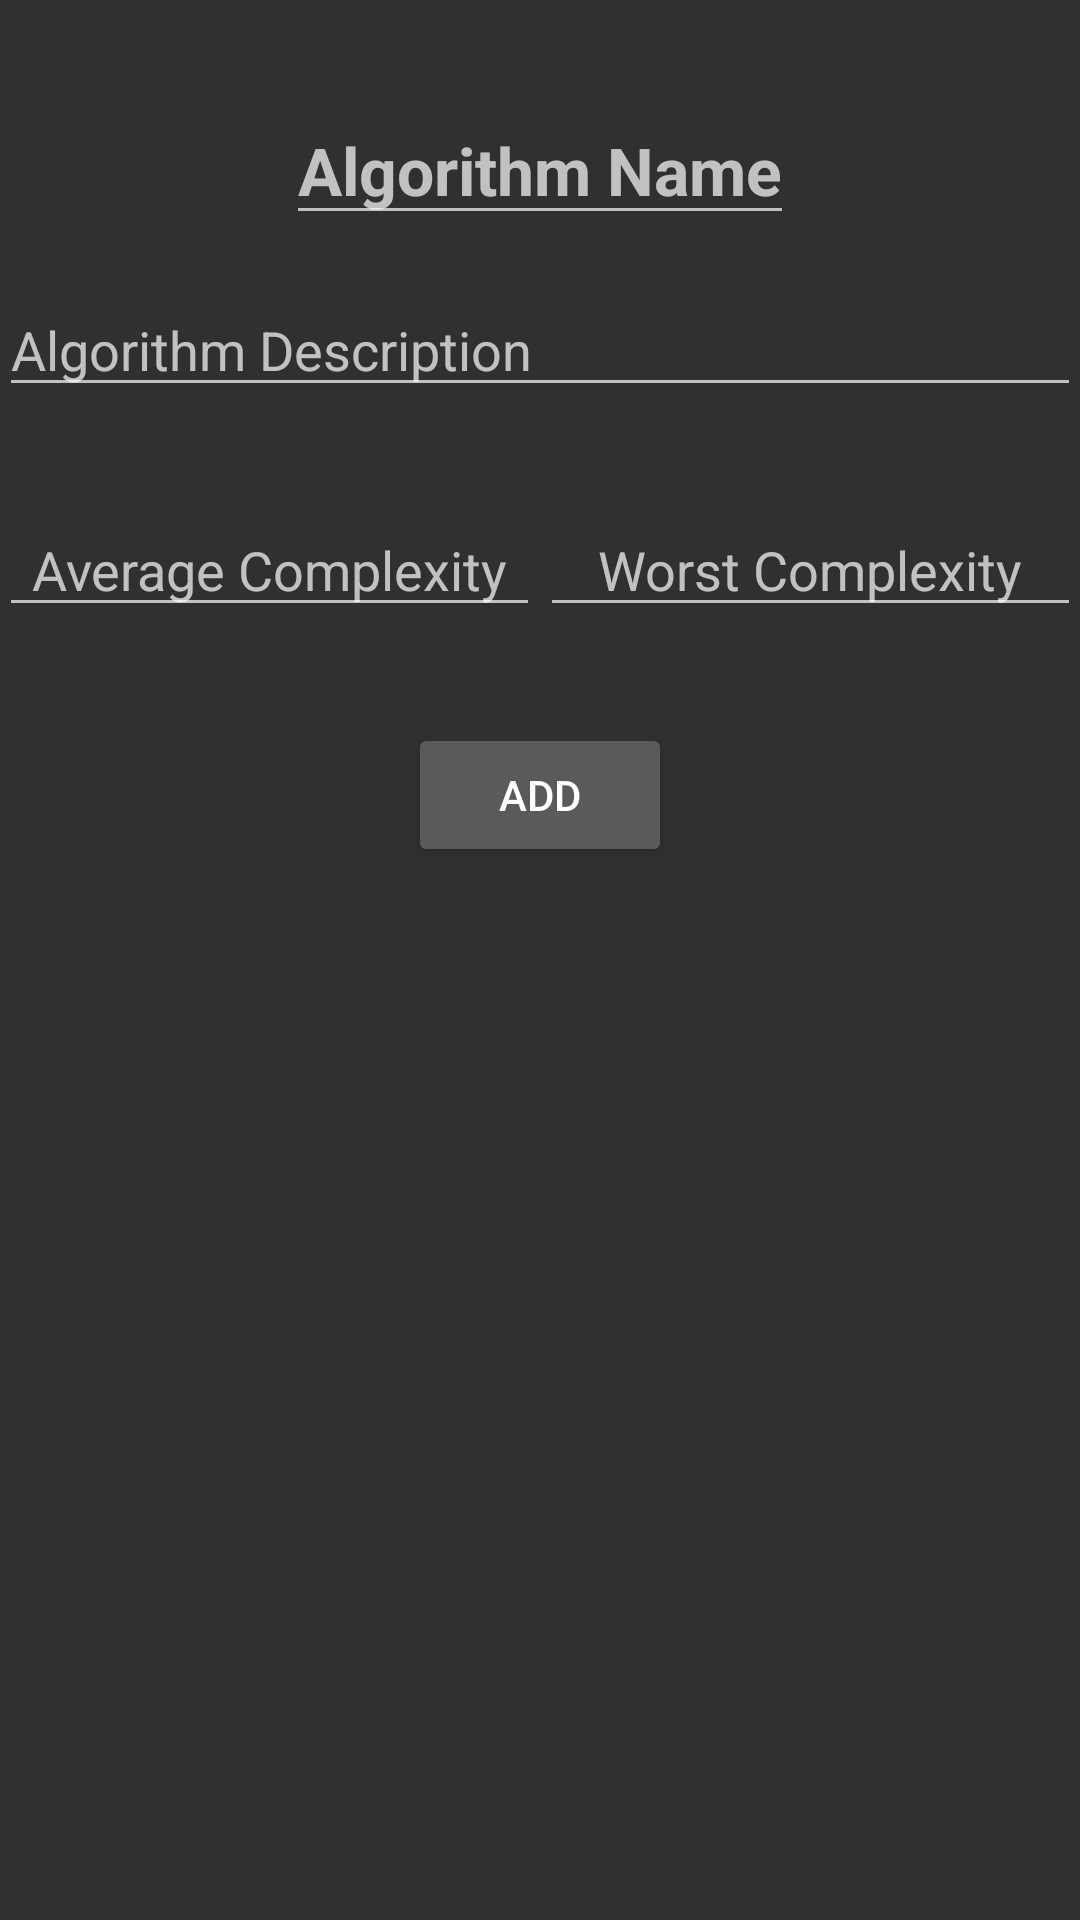

Reconstruct the res/layout file that produces this screen, plus the resources it refers to.
<!-- AndroidManifest.xml: application theme AppTheme -->
<!-- res/layout/activity_add_new.xml -->
<RelativeLayout xmlns:android="http://schemas.android.com/apk/res/android"
    xmlns:tools="http://schemas.android.com/tools"
    android:layout_width="match_parent"
    android:layout_height="match_parent"
    android:paddingBottom="@dimen/activity_vertical_margin"
    android:paddingLeft="@dimen/activity_horizontal_margin"
    android:paddingRight="@dimen/activity_horizontal_margin"
    android:paddingTop="@dimen/activity_vertical_margin"
    tools:context="in.kicka55studios.algoplexity.AddNewActivity">


    <EditText
        android:id="@+id/algoNameInput"
        android:layout_width="wrap_content"
        android:layout_height="wrap_content"
        android:layout_alignParentTop="true"
        android:layout_centerHorizontal="true"
        android:layout_marginTop="32dp"
        android:hint="Algorithm Name"
        android:textAppearance="?android:attr/textAppearanceLarge"
        android:textStyle="bold" />

    <EditText
        android:id="@+id/algoDescInput"
        android:layout_width="match_parent"
        android:layout_height="wrap_content"
        android:layout_below="@+id/algoNameInput"
        android:layout_centerHorizontal="true"
        android:layout_marginTop="16dp"
        android:hint="Algorithm Description"
        android:textAppearance="?android:attr/textAppearanceMedium" />

    <LinearLayout
        android:id="@+id/linearLayout2"
        android:layout_width="match_parent"
        android:layout_height="wrap_content"
        android:layout_below="@+id/algoDescInput"
        android:layout_centerHorizontal="true"
        android:layout_marginTop="32dp"
        android:orientation="horizontal">

        <EditText
            android:id="@+id/avgCaseInput"
            android:layout_width="0dp"
            android:layout_height="wrap_content"
            android:layout_weight="0.5"
            android:gravity="center"
            android:hint="Average Complexity"
            android:textAppearance="?android:attr/textAppearanceMedium" />

        <EditText
            android:id="@+id/worstCaseInput"
            android:layout_width="0dp"
            android:layout_height="wrap_content"
            android:layout_weight="0.5"
            android:gravity="center"
            android:hint="Worst Complexity"
            android:textAppearance="?android:attr/textAppearanceMedium" />

    </LinearLayout>

    <Button
        android:layout_width="wrap_content"
        android:layout_height="wrap_content"
        android:layout_below="@id/linearLayout2"
        android:layout_centerHorizontal="true"
        android:layout_marginTop="32dp"
        android:onClick="addAlgo"
        android:text="Add" />

</RelativeLayout>
<!-- resources referenced by this layout -->
<resources>
  <style name="AppTheme" parent="Theme.AppCompat">
          
      </style>
</resources>
